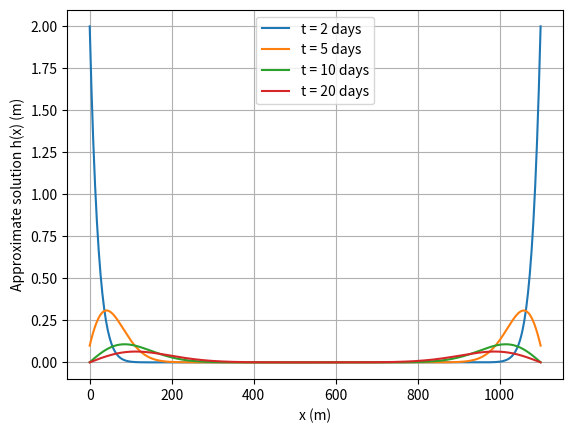

Generate this figure with matplotlib:
import numpy as np
import matplotlib.pyplot as plt

# Define Crank-Nicolson scheme for initial boundary value problem.
def pdeCN(a0, b0, D, uLeftBound, uRightBound, uInitial, tStop = 10, dt = 0.25, n = 4):
    a0 *= 1.0
    b0 *= 1.0
    dt *= 1.0
    D *= 1.0
    tStop *= 1.0
    timeSize = int(tStop / dt) + 2
    dx = (b0 - a0) / n
    xSize = n + 2
    wSize = xSize - 3 # For unknows in the mesh
    lambd = D * dt / (2.0 * dx ** 2.0)
    wN = np.empty([wSize, 1], dtype = float)

    # Generate result matrix. The first row is time axis. The first column is x axis.
    result = np.zeros((xSize, timeSize))
    for i in range(1, xSize):
        result[i, 0] = a0 + (i - 1) * dx
        result[i, 1] = uInitial(result[i, 0]) # Initial values

    for j in range(1, timeSize):
        result[0, j] = (j - 1) * dt
        result[1, j] = uLeftBound(result[0, j]) # Left boundary
        result[-1, j] = uRightBound(result[0, j]) # Right Boundary


    # Create A matrix.
    A = np.identity(wSize)
    A[0, 0] = 2.0
    A[0, 1] = -1.0
    A[-1, -1] = 2.0
    A[-1, -2] = -1.0
    for i in range(1, len(A) - 1):
        A[i, i] = 2.0
        A[i, i - 1] = -1.0
        A[i, i + 1] = -1.0


    # Create an identity matrix.
    I = np.identity(wSize)

    # Solve the tridiagonal linear system at each time step.
    leftA = np.add(I, np.dot(lambd, A))
    coeW = np.subtract(I, np.dot(lambd, A))
    for j in range(2, timeSize):

        # Setup the linear system.
        wN[:, 0] = result[2 : -1, j - 1]
        temp1 = np.matmul(coeW, wN)
        temp2 = np.dot(lambd, np.add(bMatrix(uLeftBound, uRightBound, result[0, j - 1], wSize), bMatrix(uLeftBound, uRightBound, result[0, j], wSize)))
        rightB = np.subtract(temp1, temp2)

        # Solve for w.
        result[2 : -1, j] = tridiagonal(leftA, rightB)[:, 0]

    return result


# Essential function for pdeCN
def bMatrix(uLeftBound, uRightBound, time, size):
    b = np.zeros((size, 1))
    b[0, 0] = -1.0 * uLeftBound(time)
    b[-1, 0] = -1.0 * uRightBound(time)
    return b


# Solve a linear system that contains a tridiagonal matrix.
def tridiagonal(A, b):
    n = len(A)

    # Create solution vector.
    z = np.empty([n, 1], dtype = float)
    x = np.empty([n, 1], dtype = float)

    # LU decomposition
    L = np.zeros((n, n))
    U = np.identity(n)
    L[0, 0] = A[0, 0]
    L[1, 0] = A[1, 0]
    U[0, 1] = A[0, 1] / L[0, 0]

    for i in range(1, n - 1):
        L[i, i] = A[i, i] - L[i, i - 1] * U[i - 1, i]
        L[i + 1, i] = A[i + 1, i]
        U[i, i + 1] = A[i, i + 1] / L[i, i]

    L[-1, -1] = A[-1, -1] - L[-1, -2] * U[-2, -1]

    # Forward substitution
    z[0, 0] = b[0, 0] / L[0, 0]
    for i in range(1, n):
        for j in range(i - 1, i):
            z[i, 0] = (b[i, 0] - L[i, j] * z[i - 1, 0]) / L[i, i]



    # Backward substitution
    x[n - 1, 0] = z[n - 1, 0]
    for i in range(n - 2, -1, -1):
        for j in range(i + 1, i, -1):
            x[i, 0] = z[i, 0] - U[i, j] * x[i + 1, 0]


    return x


####
def uT0(x):
    return 0.0


def uLeft(t):
    if (t <= 2.0):
        return 1.0 / 2 * t ** 2.0
    else:
        return 2.0 * np.exp(-(t - 2.0))



def uRight(t):
    if (t <= 2.0):
        return 1.0 / 2 * t ** 2.0
    else:
        return 2.0 * np.exp(-(t - 2.0))



####
alpha = 509.76

# (a)
print("(a)")
print("The solution of h(x, t) at t=2 is plotted below.")
r4a = pdeCN(0, 1100, alpha, uLeft, uRight, uT0, 2, 0.005, 500)
plt.plot(r4a[1 :, 0], r4a[1 :, -1], label = "t = 2 days")
plt.xlabel("x (m)")
plt.ylabel("Approximate solution h(x) (m)")
plt.legend()
plt.grid(True)
plt.show()
print("")

# (b)
print("(b)")
print("The solution of h(x, t) at t=5, 10, 20 are plotted below.")
r4b5 = pdeCN(0, 1100, alpha, uLeft, uRight, uT0, 5, 0.005, 500)
r4b10 = pdeCN(0, 1100, alpha, uLeft, uRight, uT0, 10, 0.005, 500)
r4b20 = pdeCN(0, 1100, alpha, uLeft, uRight, uT0, 15, 0.005, 500)
plt.plot(r4b5[1 :, 0], r4b5[1 :, -1], label = "t = 5 days")
plt.plot(r4b10[1 :, 0], r4b10[1 :, -1], label = "t = 10 days")
plt.plot(r4b20[1 :, 0], r4b20[1 :, -1], label = "t = 20 days")
plt.xlabel("x (m)")
plt.ylabel("Approximate solution h(x) (m)")
plt.legend()
plt.grid(True)
plt.show()
print("")
